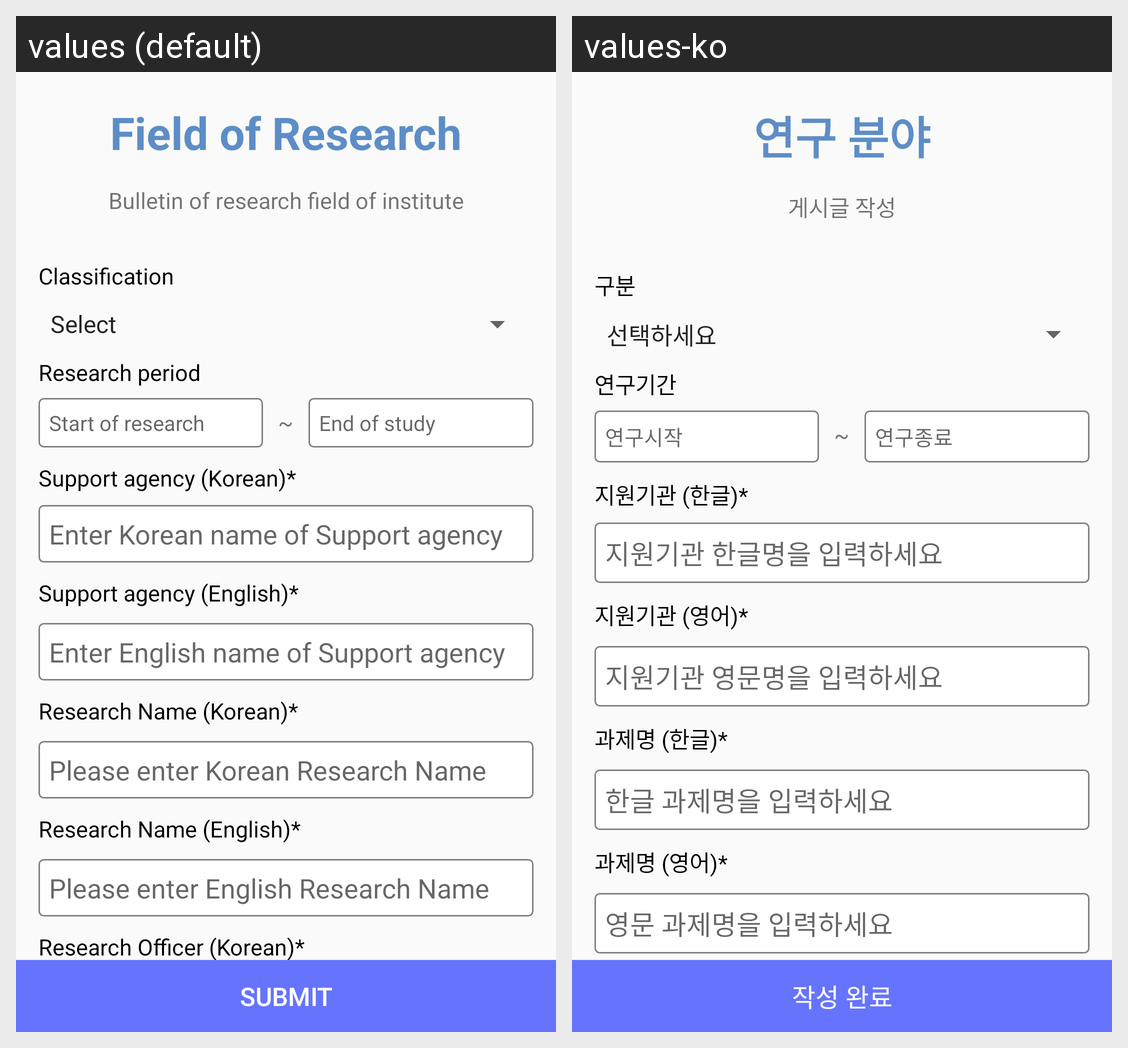

This grid shows one Android layout under two languages. Give, for every string resource on the screen, its name, the default text and each shown locale's text.
Android screen res/layout/activity_research_field_edit.xml rendered under 2 locales, left to right: values (default), values-ko. Device: Nexus 5 (rendered at 1080×1920; each locale shown at half size, 540×960, under a caption strip naming it); theme AppTheme.
Strings drawn on this screen, with the default value and each locale's value (text and hints the layout hard-codes, and strings that could not be matched under every locale, appear in the picture but are not listed):

research_field_txt
  values: Field of Research
  values-ko: 연구 분야

create_field_txt
  values: Bulletin of research field of institute
  values-ko: 게시글 작성

classificationtxt
  values: Classification
  values-ko: 구분

period_research
  values: Research period
  values-ko: 연구기간

start_time
  values: Start of research
  values-ko: 연구시작

end_time
  values: End of study
  values-ko: 연구종료

Support_Agency_ko_txt
  values: Support agency (Korean)*
  values-ko: 지원기관 (한글)*

Support_Agency_ko
  values: Enter Korean name of Support agency
  values-ko: 지원기관 한글명을 입력하세요

Support_Agency_en_txt
  values: Support agency (English)*
  values-ko: 지원기관 (영어)*

Support_Agency_en
  values: Enter English name of Support agency
  values-ko: 지원기관 영문명을 입력하세요

Research_Name_ko
  values: Research Name (Korean)*
  values-ko: 과제명 (한글)*

Research_Name_ko_txt
  values: Please enter Korean Research Name
  values-ko: 한글 과제명을 입력하세요

Research_Name_en
  values: Research Name (English)*
  values-ko: 과제명 (영어)*

Research_Name_en_txt
  values: Please enter English Research Name
  values-ko: 영문 과제명을 입력하세요

research_field_submit_btn
  values: submit
  values-ko: 작성 완료
